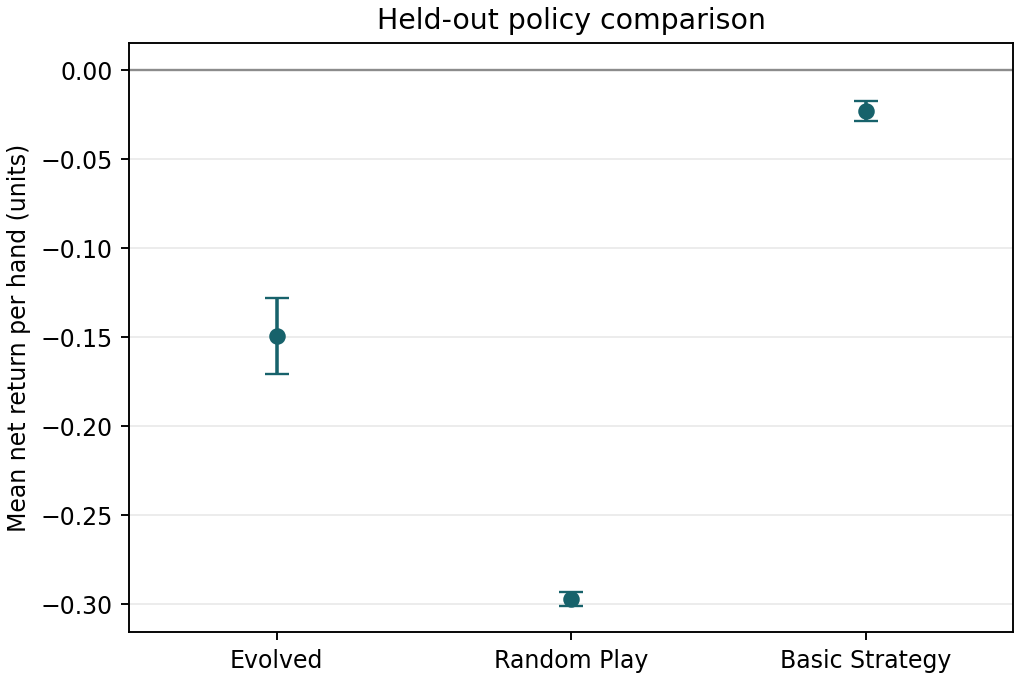

Data behind this chart, as committed beside it:
policy, mean_return_per_hand, sd_return_per_hand
Evolved, -0.1491, 0.02134
Random Play, -0.2968, 0.003835
Basic Strategy, -0.02299, 0.005485
